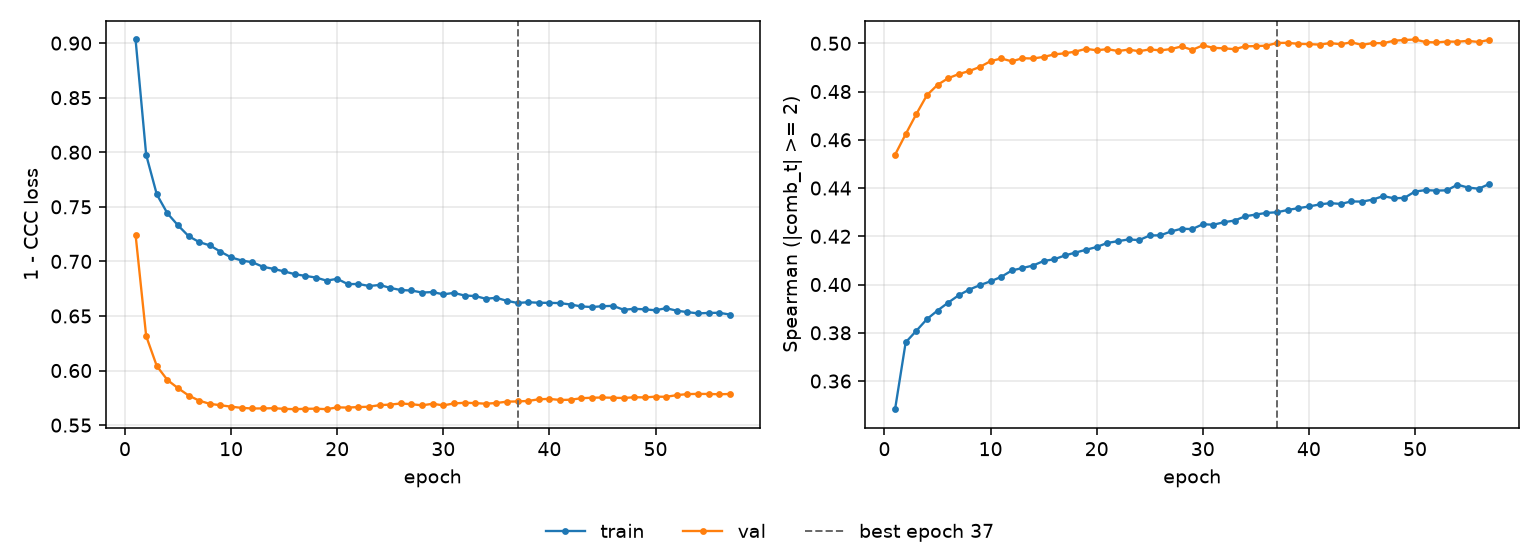

Source data for this figure (header and first rows):
epoch, tr_loss, vl_loss, tr_sp, vl_sp, is_best
1, 0.9033, 0.7244, 0.3483, 0.4538, False
2, 0.7976, 0.6315, 0.376, 0.4624, False
3, 0.7614, 0.6042, 0.3808, 0.4706, False
4, 0.744, 0.5914, 0.3857, 0.4785, False
5, 0.733, 0.5839, 0.3892, 0.4828, False
6, 0.7231, 0.5771, 0.3925, 0.4855, False
7, 0.7177, 0.5724, 0.3956, 0.4872, False
8, 0.7147, 0.5695, 0.3979, 0.4885, False
9, 0.7089, 0.5682, 0.3998, 0.4902, False
10, 0.7037, 0.5669, 0.4014, 0.4926, False
11, 0.7008, 0.5658, 0.4032, 0.4937, False
12, 0.6993, 0.5653, 0.4058, 0.4925, False
13, 0.6951, 0.5653, 0.4068, 0.4938, False
14, 0.6931, 0.5655, 0.4079, 0.4937, False
15, 0.6908, 0.5649, 0.4098, 0.4944, False
16, 0.6883, 0.5646, 0.4105, 0.4954, False
17, 0.6867, 0.565, 0.4121, 0.4959, False
18, 0.6852, 0.5651, 0.4133, 0.4966, False
19, 0.6824, 0.5646, 0.4144, 0.4977, False
20, 0.684, 0.5663, 0.4156, 0.4971, False
21, 0.6792, 0.5661, 0.4172, 0.4976, False
22, 0.6793, 0.5666, 0.418, 0.4968, False
23, 0.6775, 0.5668, 0.4187, 0.4974, False
24, 0.6784, 0.5683, 0.4184, 0.4967, False
25, 0.6757, 0.5688, 0.4203, 0.4975, False
26, 0.6737, 0.5698, 0.4204, 0.4971, False
27, 0.6734, 0.5692, 0.422, 0.4976, False
28, 0.6715, 0.5681, 0.4231, 0.4987, False
29, 0.6719, 0.5696, 0.423, 0.4973, False
30, 0.6698, 0.5681, 0.425, 0.4992, False
31, 0.6712, 0.5699, 0.4248, 0.4981, False
32, 0.6687, 0.5705, 0.4258, 0.4979, False
33, 0.6683, 0.5702, 0.4265, 0.4976, False
34, 0.6658, 0.5696, 0.4283, 0.4988, False
35, 0.6666, 0.5703, 0.429, 0.4988, False
36, 0.6639, 0.5715, 0.4297, 0.499, False
37, 0.6619, 0.5717, 0.43, 0.5001, True
38, 0.6626, 0.5722, 0.4309, 0.5002, False
39, 0.6621, 0.5737, 0.4317, 0.4998, False
40, 0.662, 0.574, 0.4324, 0.4997, False
41, 0.6618, 0.573, 0.4332, 0.4995, False
42, 0.6605, 0.5733, 0.4338, 0.5001, False
43, 0.6588, 0.5746, 0.4334, 0.4996, False
44, 0.6582, 0.5751, 0.4345, 0.5004, False
45, 0.659, 0.5753, 0.4344, 0.4993, False
46, 0.6593, 0.5751, 0.4352, 0.5001, False
47, 0.6557, 0.5749, 0.4367, 0.5001, False
48, 0.6566, 0.5755, 0.4358, 0.501, False
49, 0.6561, 0.5754, 0.4359, 0.5014, False
50, 0.6552, 0.5761, 0.4386, 0.5016, False
51, 0.6572, 0.576, 0.4391, 0.5005, False
52, 0.6549, 0.5775, 0.4389, 0.5004, False
53, 0.6536, 0.5784, 0.4391, 0.5007, False
54, 0.6524, 0.5786, 0.4414, 0.5007, False
55, 0.6528, 0.5785, 0.4402, 0.501, False
56, 0.6529, 0.5783, 0.4397, 0.5006, False
57, 0.6513, 0.5785, 0.4417, 0.5014, False
